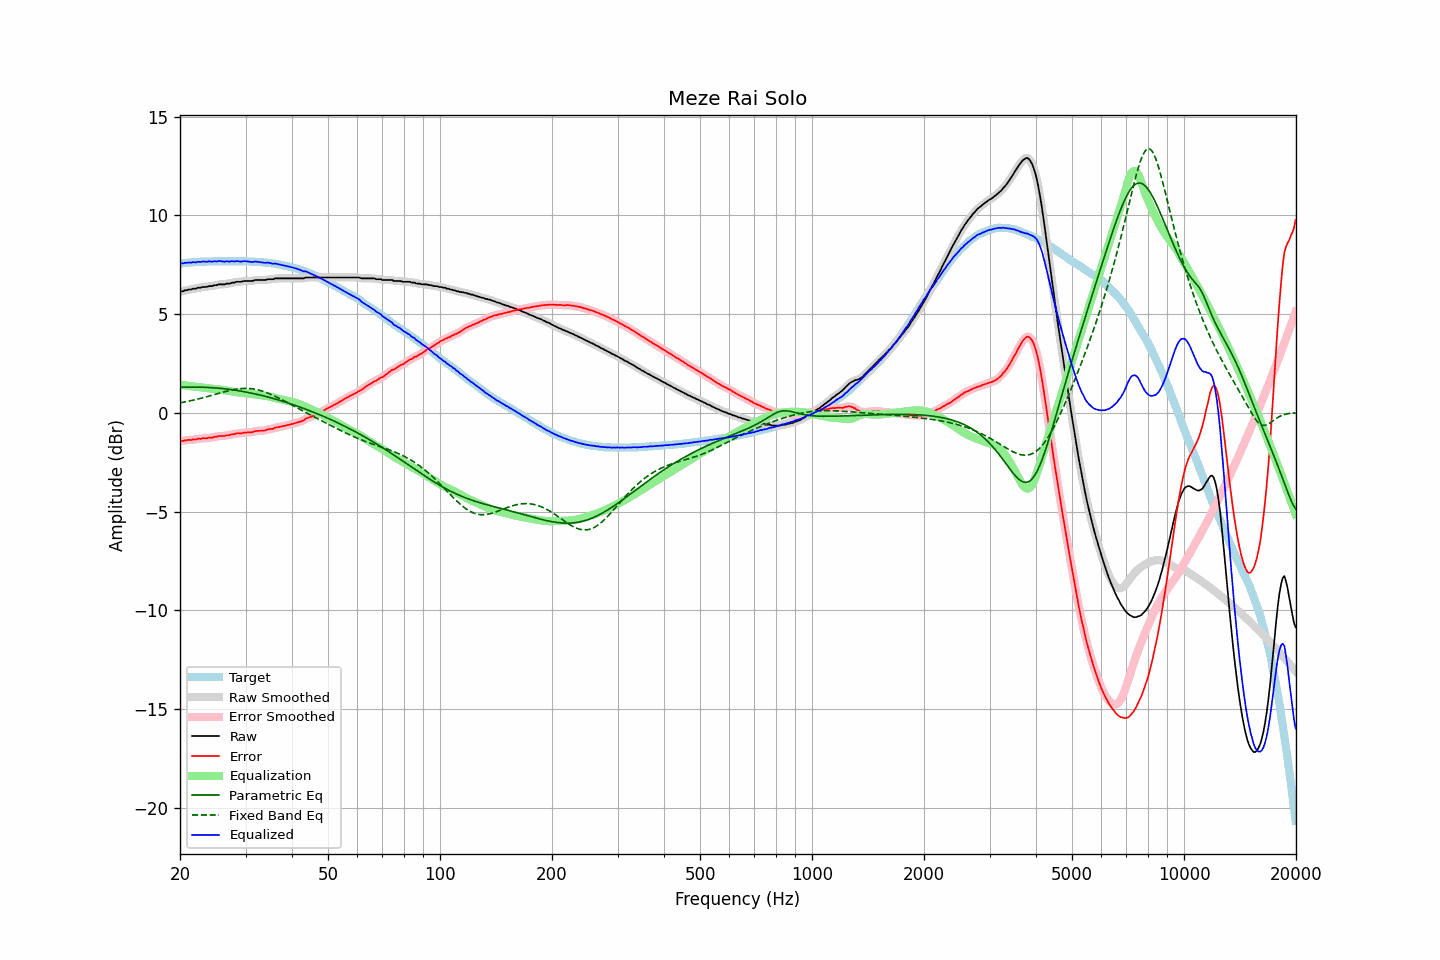

The data file committed next to this chart (first rows):
frequency, raw, error, smoothed, error_smoothed, equalization, parametric_eq, fixed_band_eq, equalized_raw, equalized_smoothed, target
20.00, 6.14, -1.42, 6.14, -1.43, 1.43, 1.30, 0.51, 7.57, 7.57, 7.57
20.20, 6.16, -1.41, 6.16, -1.42, 1.42, 1.30, 0.53, 7.58, 7.58, 7.58
20.40, 6.16, -1.42, 6.18, -1.41, 1.41, 1.30, 0.54, 7.57, 7.58, 7.59
20.61, 6.21, -1.39, 6.20, -1.40, 1.40, 1.31, 0.56, 7.61, 7.59, 7.60
20.81, 6.21, -1.38, 6.22, -1.38, 1.39, 1.31, 0.57, 7.60, 7.61, 7.60
21.02, 6.24, -1.36, 6.24, -1.37, 1.38, 1.31, 0.59, 7.62, 7.61, 7.61
21.23, 6.25, -1.36, 6.25, -1.37, 1.37, 1.31, 0.61, 7.62, 7.62, 7.62
21.44, 6.25, -1.37, 6.27, -1.36, 1.36, 1.31, 0.63, 7.61, 7.63, 7.63
21.66, 6.29, -1.34, 6.28, -1.35, 1.35, 1.31, 0.64, 7.64, 7.62, 7.63
21.87, 6.29, -1.34, 6.29, -1.34, 1.34, 1.31, 0.66, 7.63, 7.63, 7.64
22.09, 6.29, -1.34, 6.31, -1.33, 1.33, 1.31, 0.68, 7.62, 7.64, 7.64
22.31, 6.34, -1.30, 6.32, -1.32, 1.32, 1.31, 0.70, 7.66, 7.64, 7.65
22.54, 6.34, -1.30, 6.34, -1.31, 1.31, 1.31, 0.72, 7.65, 7.65, 7.65
22.76, 6.34, -1.31, 6.36, -1.29, 1.30, 1.31, 0.74, 7.64, 7.66, 7.66
22.99, 6.38, -1.27, 6.37, -1.29, 1.29, 1.30, 0.76, 7.67, 7.66, 7.66
23.22, 6.38, -1.27, 6.38, -1.28, 1.28, 1.30, 0.79, 7.66, 7.66, 7.66
23.45, 6.38, -1.28, 6.39, -1.27, 1.27, 1.30, 0.81, 7.66, 7.67, 7.67
23.69, 6.39, -1.28, 6.40, -1.27, 1.27, 1.29, 0.83, 7.66, 7.67, 7.67
23.92, 6.42, -1.24, 6.41, -1.26, 1.26, 1.29, 0.85, 7.68, 7.66, 7.67
24.16, 6.42, -1.24, 6.42, -1.25, 1.25, 1.28, 0.88, 7.67, 7.67, 7.67
24.40, 6.42, -1.25, 6.44, -1.23, 1.23, 1.28, 0.90, 7.66, 7.67, 7.68
24.65, 6.46, -1.22, 6.45, -1.23, 1.22, 1.27, 0.92, 7.68, 7.67, 7.68
24.89, 6.47, -1.20, 6.47, -1.21, 1.21, 1.27, 0.94, 7.68, 7.68, 7.68
25.14, 6.47, -1.20, 6.49, -1.19, 1.20, 1.26, 0.97, 7.67, 7.69, 7.68
25.39, 6.51, -1.16, 6.50, -1.18, 1.19, 1.25, 0.99, 7.70, 7.69, 7.68
25.65, 6.51, -1.16, 6.51, -1.17, 1.18, 1.25, 1.01, 7.69, 7.69, 7.68
25.91, 6.51, -1.16, 6.51, -1.16, 1.17, 1.24, 1.04, 7.68, 7.68, 7.68
26.16, 6.51, -1.16, 6.51, -1.16, 1.16, 1.23, 1.06, 7.67, 7.67, 7.68
26.43, 6.51, -1.16, 6.53, -1.15, 1.15, 1.22, 1.08, 7.66, 7.67, 7.68
26.69, 6.55, -1.12, 6.54, -1.14, 1.14, 1.21, 1.10, 7.69, 7.67, 7.68
26.96, 6.55, -1.12, 6.55, -1.13, 1.12, 1.20, 1.12, 7.68, 7.67, 7.68
27.23, 6.55, -1.12, 6.57, -1.11, 1.11, 1.19, 1.14, 7.66, 7.68, 7.68
27.50, 6.59, -1.09, 6.58, -1.10, 1.09, 1.18, 1.16, 7.69, 7.67, 7.68
27.77, 6.60, -1.07, 6.60, -1.08, 1.08, 1.17, 1.18, 7.68, 7.68, 7.68
28.05, 6.60, -1.07, 6.62, -1.06, 1.07, 1.16, 1.19, 7.67, 7.69, 7.68
28.33, 6.64, -1.03, 6.63, -1.05, 1.05, 1.14, 1.20, 7.70, 7.68, 7.68
28.62, 6.64, -1.03, 6.64, -1.04, 1.04, 1.13, 1.22, 7.68, 7.68, 7.68
28.90, 6.64, -1.03, 6.65, -1.03, 1.03, 1.12, 1.23, 7.67, 7.67, 7.68
29.19, 6.64, -1.03, 6.65, -1.03, 1.02, 1.10, 1.23, 7.66, 7.67, 7.68
29.48, 6.66, -1.01, 6.66, -1.02, 1.01, 1.09, 1.24, 7.68, 7.68, 7.68
29.78, 6.68, -1.00, 6.67, -1.00, 1.01, 1.08, 1.24, 7.69, 7.68, 7.68
30.08, 6.68, -0.99, 6.68, -0.99, 1.00, 1.06, 1.24, 7.68, 7.68, 7.68
30.38, 6.68, -0.99, 6.68, -0.99, 0.99, 1.04, 1.24, 7.67, 7.68, 7.67
30.68, 6.68, -0.98, 6.68, -0.99, 0.98, 1.03, 1.24, 7.66, 7.66, 7.67
30.99, 6.68, -0.98, 6.68, -0.98, 0.97, 1.01, 1.23, 7.65, 7.65, 7.67
31.30, 6.68, -0.98, 6.69, -0.97, 0.96, 0.99, 1.22, 7.64, 7.65, 7.66
31.61, 6.71, -0.94, 6.71, -0.95, 0.95, 0.98, 1.21, 7.66, 7.66, 7.66
31.93, 6.73, -0.92, 6.72, -0.93, 0.94, 0.96, 1.20, 7.67, 7.66, 7.65
32.24, 6.73, -0.91, 6.73, -0.91, 0.93, 0.94, 1.18, 7.66, 7.66, 7.65
32.57, 6.73, -0.90, 6.73, -0.90, 0.91, 0.92, 1.16, 7.65, 7.65, 7.64
32.89, 6.73, -0.90, 6.73, -0.90, 0.90, 0.90, 1.14, 7.63, 7.63, 7.64
33.22, 6.73, -0.89, 6.73, -0.90, 0.89, 0.88, 1.11, 7.62, 7.62, 7.63
33.55, 6.73, -0.89, 6.73, -0.89, 0.88, 0.86, 1.09, 7.61, 7.61, 7.63
33.89, 6.73, -0.88, 6.74, -0.87, 0.87, 0.84, 1.06, 7.60, 7.61, 7.62
34.23, 6.76, -0.85, 6.76, -0.85, 0.86, 0.82, 1.03, 7.62, 7.61, 7.61
34.57, 6.77, -0.82, 6.77, -0.83, 0.84, 0.80, 1.00, 7.61, 7.61, 7.60
34.92, 6.77, -0.82, 6.77, -0.82, 0.82, 0.78, 0.96, 7.59, 7.59, 7.59
35.27, 6.77, -0.81, 6.78, -0.81, 0.80, 0.76, 0.93, 7.57, 7.57, 7.59
35.62, 6.77, -0.80, 6.79, -0.79, 0.78, 0.73, 0.89, 7.55, 7.56, 7.57
35.97, 6.81, -0.74, 6.80, -0.76, 0.76, 0.71, 0.85, 7.57, 7.56, 7.56
... 635 more rows
